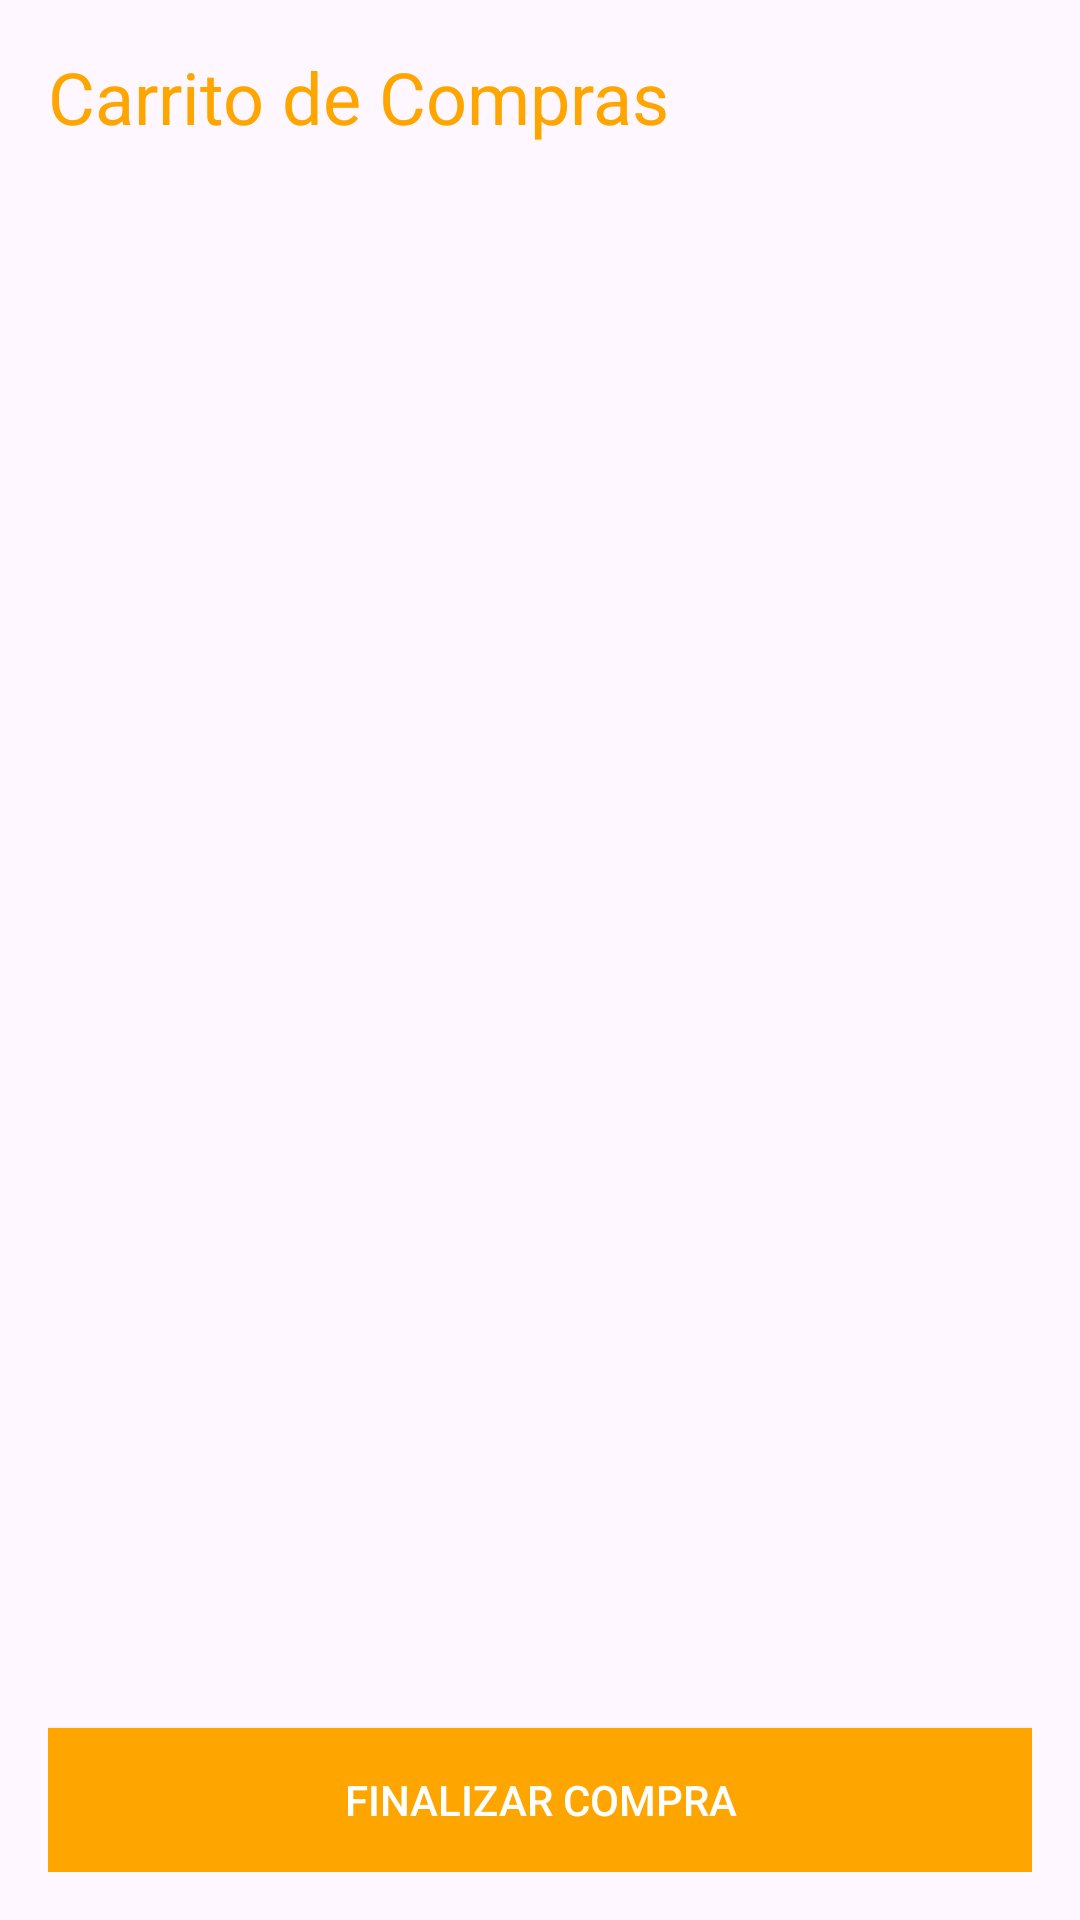

Write the Android layout XML for this screen, with the resource values it uses.
<!-- AndroidManifest.xml: application theme Theme.CosaHorrosa -->
<!-- res/layout/activity_cart.xml -->
<?xml version="1.0" encoding="utf-8"?>
<LinearLayout xmlns:android="http://schemas.android.com/apk/res/android"
    android:layout_width="match_parent"
    android:layout_height="match_parent"
    android:orientation="vertical"
    android:padding="16dp">

    <TextView
        android:layout_width="wrap_content"
        android:layout_height="wrap_content"
        android:text="Carrito de Compras"
        android:textSize="24sp"
        android:textColor="#FFA500"/>

    
    <androidx.recyclerview.widget.RecyclerView
        android:id="@+id/cart_recycler_view"
        android:layout_width="match_parent"
        android:layout_height="0dp"
        android:layout_weight="1"
        android:scrollbars="vertical" />

    
    <Button
        android:id="@+id/checkout_button"
        android:layout_width="match_parent"
        android:layout_height="wrap_content"
        android:text="Finalizar Compra"
        android:background="#FFA500"
        android:textColor="#FFFFFF"/>
</LinearLayout>
<!-- resources referenced by this layout -->
<resources>
  <style name="Theme.CosaHorrosa" parent="Base.Theme.CosaHorrosa" />
  <style name="Base.Theme.CosaHorrosa" parent="Theme.Material3.DayNight.NoActionBar">
          
          
      </style>
</resources>
